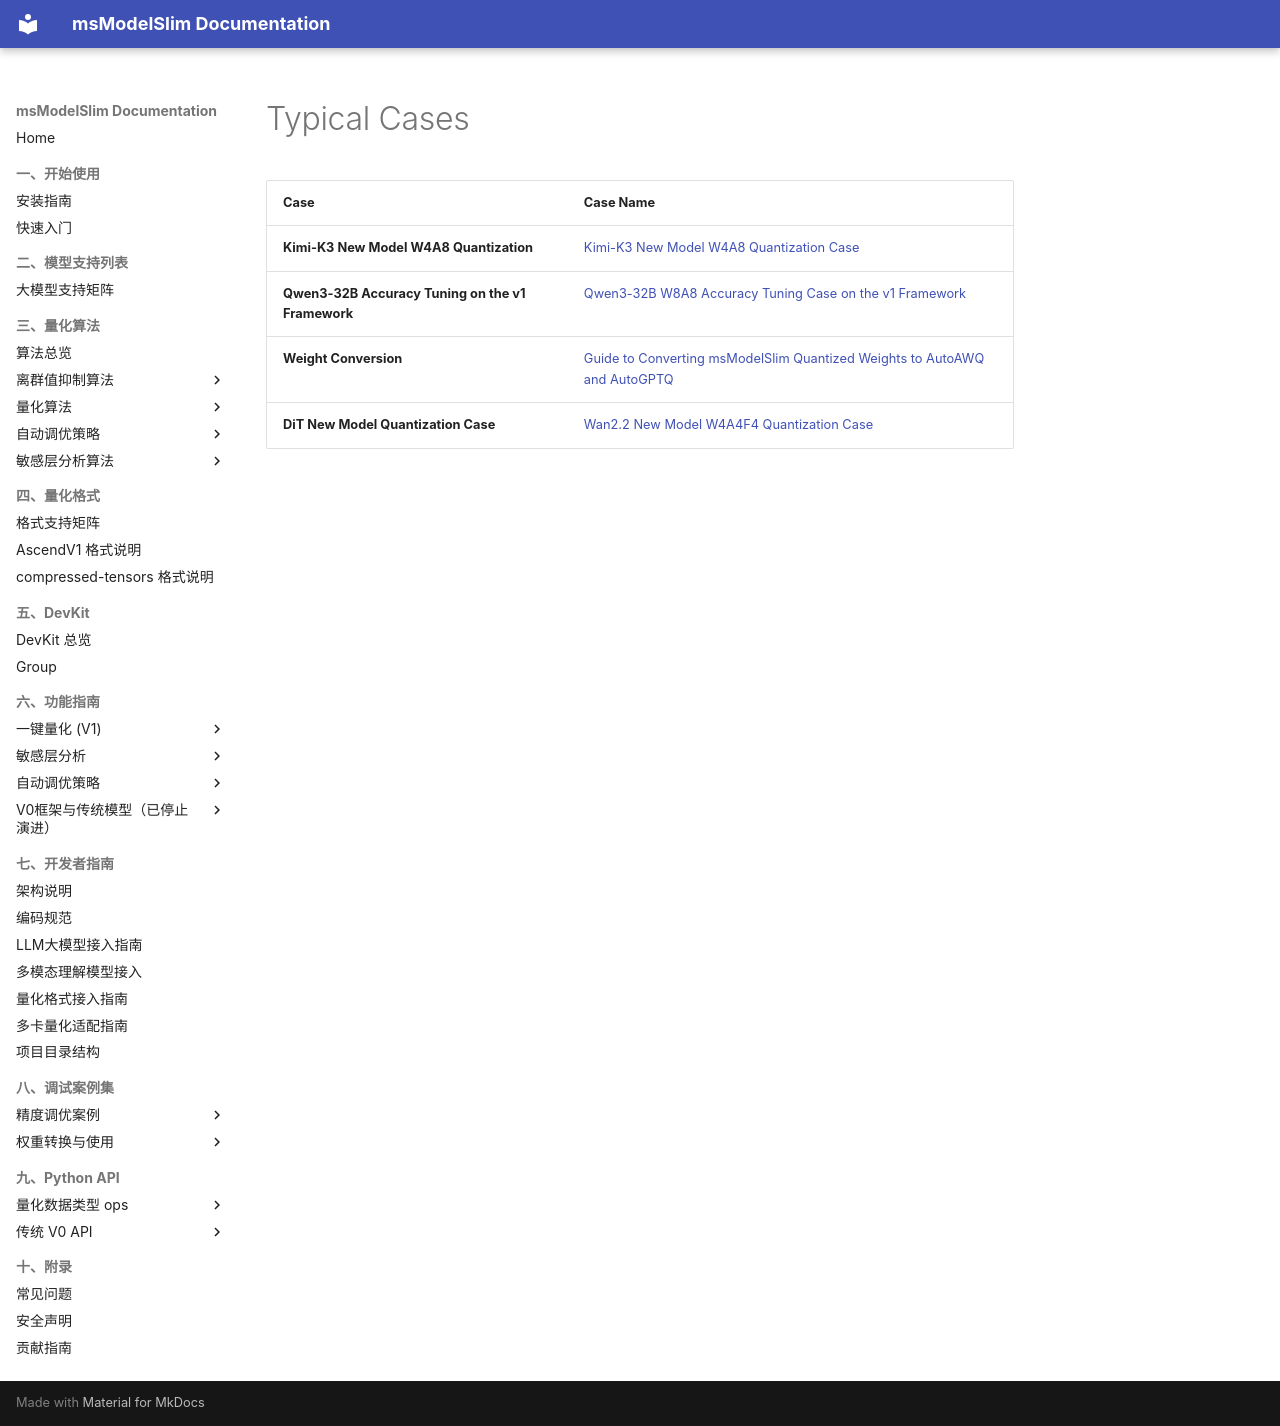

repository: Ascend/msmodelslim · page: en/best_practices/index.html · generator: mkdocs

# Typical Cases

| Case | Case Name |
|------|----------|
| **Kimi-K3 New Model W4A8 Quantization** | [Kimi-K3 New Model W4A8 Quantization Case](./kimi_k3_adaptation_case.md) |
| **Qwen3-32B Accuracy Tuning on the v1 Framework** | [Qwen3-32B W8A8 Accuracy Tuning Case on the v1 Framework](./qwen3_32b_w8a8_precision_tuning_case.md) |
| **Weight Conversion** | [Guide to Converting msModelSlim Quantized Weights to AutoAWQ and AutoGPTQ](./msmodelslim_quantized_weight_to_autoawq_autogptq.md) |
| **DiT New Model Quantization Case** | [Wan2.2 New Model W4A4F4 Quantization Case](./wan2_2_w4a4f4_new_dit_quantization_case.md) |
